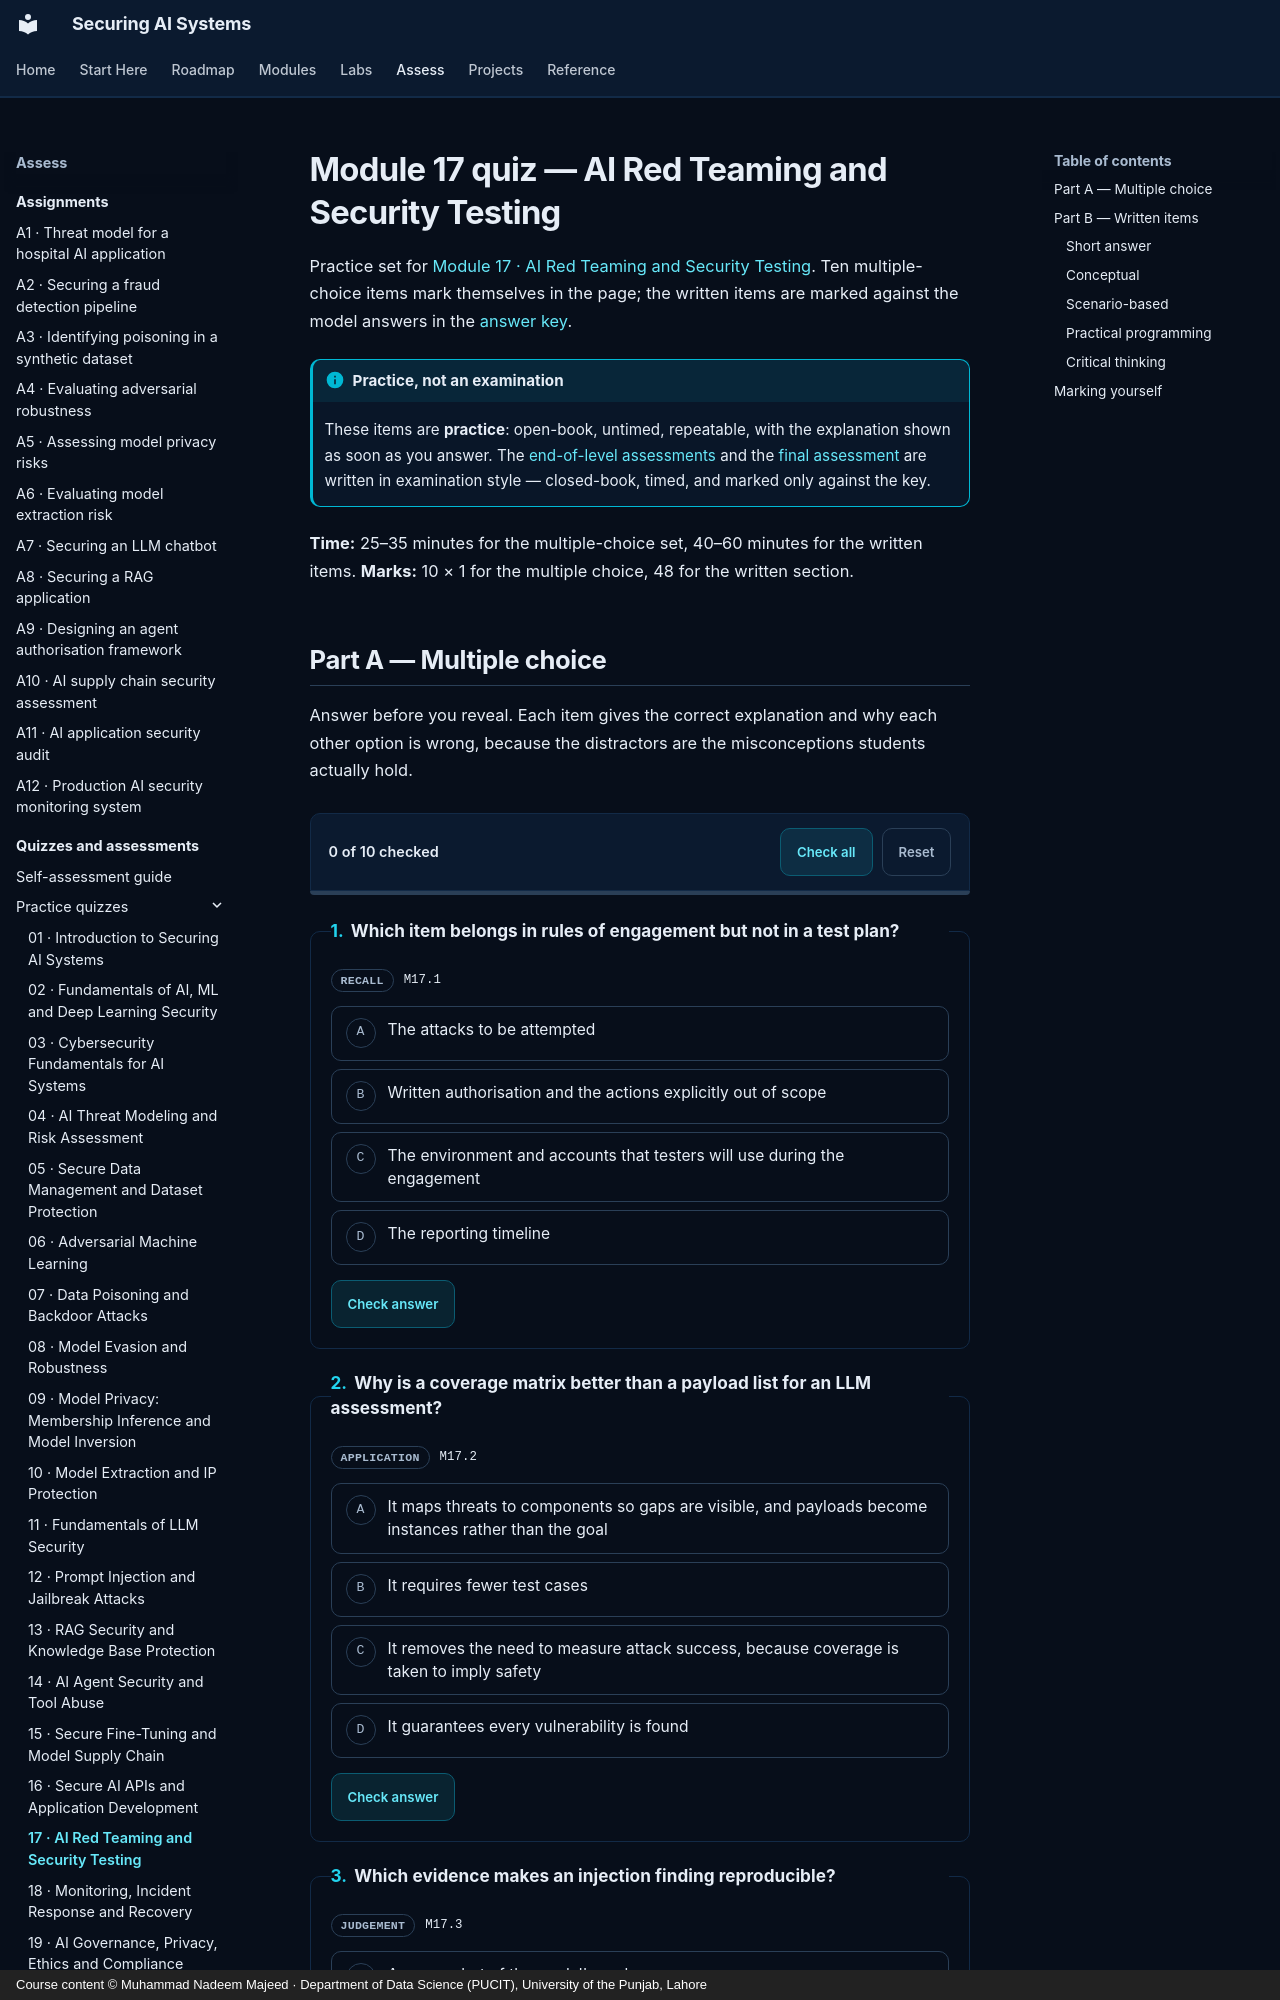

repository: nadeem-majeedch/Securing-AI-Systems · page: quizzes/m17/index.html · generator: mkdocs · copyright: Course content © Muhammad Nadeem Majeed · Department of Data Science (PUCIT), University of the Punjab, Lahore

---
title: "Module 17 quiz — AI Red Teaming and Security Testing"
description: "Ten multiple-choice and nine written practice items for module 17."
---

# Module 17 quiz — AI Red Teaming and Security Testing

Practice set for [Module 17 · AI Red Teaming and Security Testing](../modules/17-red-teaming.md). Ten multiple-choice items
mark themselves in the page; the written items are marked against the model answers in the
[answer key](answers/m17.md).

!!! info "Practice, not an examination"

    These items are **practice**: open-book, untimed, repeatable, with the explanation shown as soon as you
    answer. The [end-of-level assessments](level-1.md) and the [final assessment](final.md) are written in
    examination style — closed-book, timed, and marked only against the key.

**Time:** 25–35 minutes for the multiple-choice set, 40–60 minutes for the written items.
**Marks:** 10 × 1 for the multiple choice, 48 for the written section.
